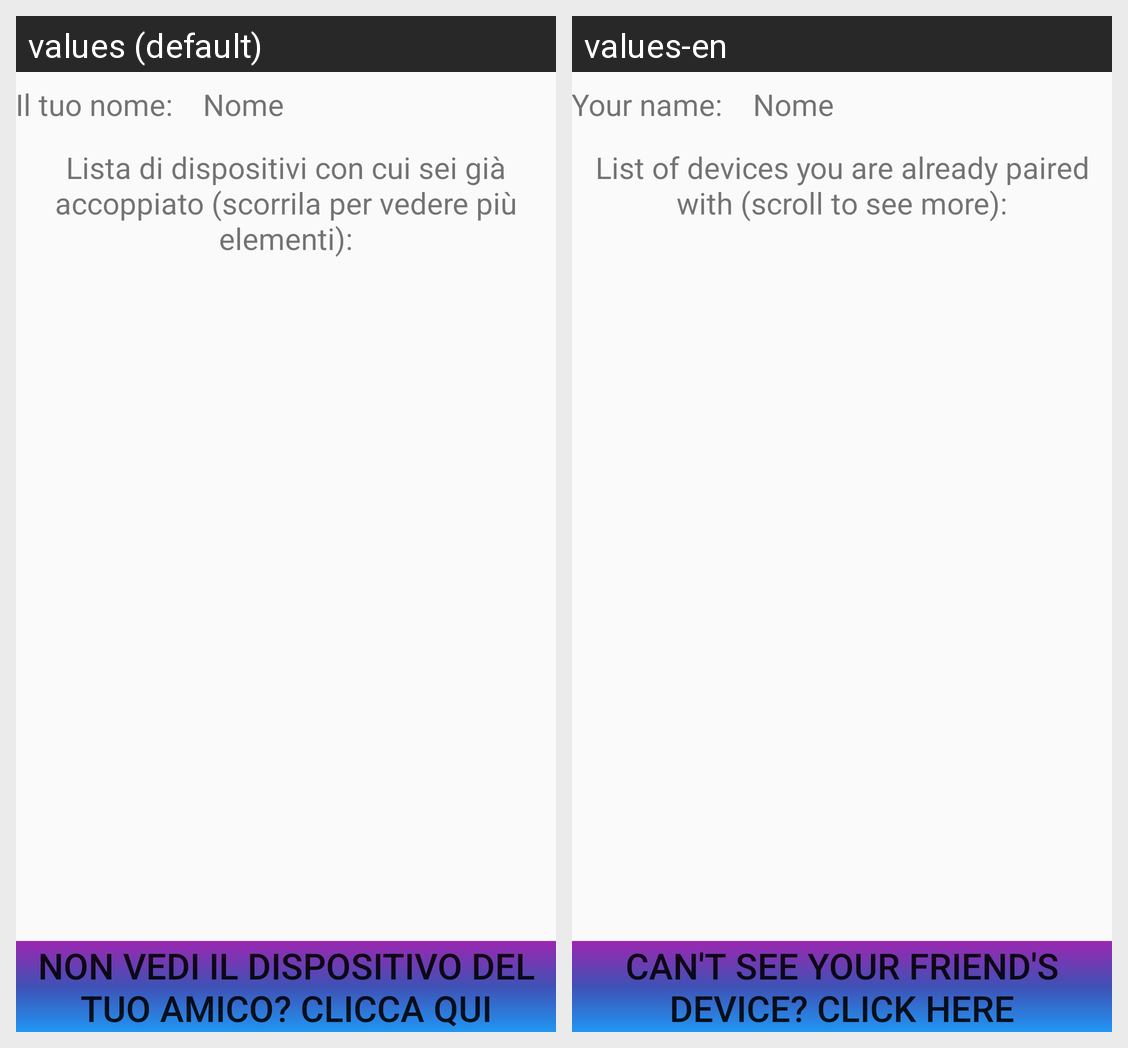

Strings drawn on this Android screen and how each of the app's shown locales translates them:
Android screen res/layout/activity_client_research.xml rendered under 2 locales, left to right: values (default), values-en. Device: Nexus 5 (rendered at 1080×1920; each locale shown at half size, 540×960, under a caption strip naming it); theme Theme.BluetoothProva2.
Strings drawn on this screen, with the default value and each locale's value (text and hints the layout hard-codes, and strings that could not be matched under every locale, appear in the picture but are not listed):

text_your_name
  values: Il tuo nome:
  values-en: Your name:

text_list_devices
  values: Lista di dispositivi con cui sei già accoppiato (scorrila per vedere più elementi):
  values-en: List of devices you are already paired with (scroll to see more):

text_button_search_new
  values: Non vedi il dispositivo del tuo amico? Clicca qui
  values-en: can't see your friend's device? Click here
